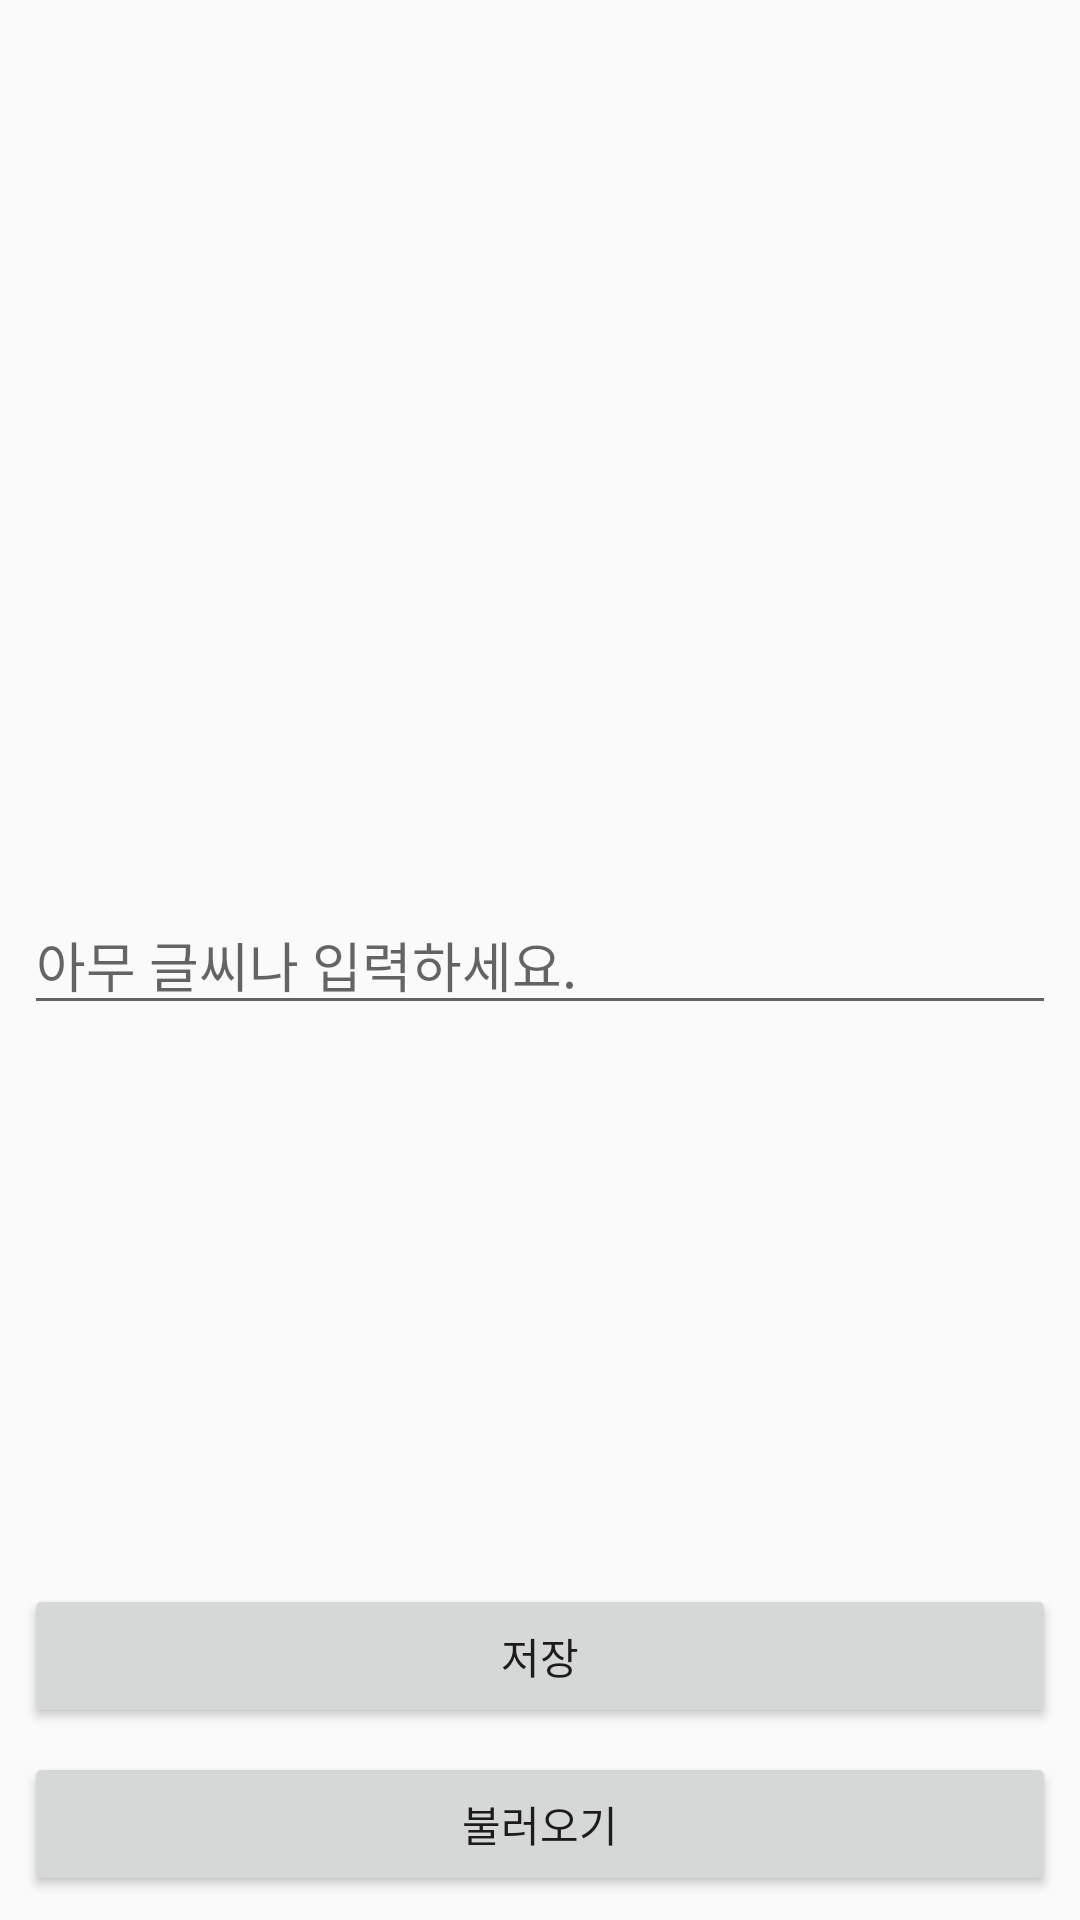

Here is an Android app screen rendered from its layout file. Give the layout XML and the strings, colors and styles it references.
<!-- AndroidManifest.xml: application theme AppTheme -->
<!-- res/layout/activity_file_ex.xml -->
<?xml version="1.0" encoding="utf-8"?>
<androidx.constraintlayout.widget.ConstraintLayout xmlns:android="http://schemas.android.com/apk/res/android"
    xmlns:app="http://schemas.android.com/apk/res-auto"
    xmlns:tools="http://schemas.android.com/tools"
    android:layout_width="match_parent"
    android:layout_height="match_parent">

    <EditText
        android:id="@+id/textField"
        android:layout_width="0dp"
        android:layout_height="wrap_content"
        android:layout_marginStart="8dp"
        android:layout_marginLeft="8dp"
        android:layout_marginTop="8dp"
        android:layout_marginEnd="8dp"
        android:layout_marginRight="8dp"
        android:layout_marginBottom="8dp"
        android:ems="10"
        android:hint="아무 글씨나 입력하세요."
        android:inputType="text"
        app:layout_constraintBottom_toBottomOf="parent"
        app:layout_constraintEnd_toEndOf="parent"
        app:layout_constraintStart_toStartOf="parent"
        app:layout_constraintTop_toTopOf="parent" />

    <Button
        android:id="@+id/loadButton"
        android:layout_width="0dp"
        android:layout_height="wrap_content"
        android:layout_marginStart="8dp"
        android:layout_marginLeft="8dp"
        android:layout_marginEnd="8dp"
        android:layout_marginRight="8dp"
        android:layout_marginBottom="8dp"
        android:text="불러오기"
        app:layout_constraintBottom_toBottomOf="parent"
        app:layout_constraintEnd_toEndOf="parent"
        app:layout_constraintStart_toStartOf="parent" />

    <Button
        android:id="@+id/saveButton"
        android:layout_width="0dp"
        android:layout_height="wrap_content"
        android:layout_marginStart="8dp"
        android:layout_marginLeft="8dp"
        android:layout_marginEnd="8dp"
        android:layout_marginRight="8dp"
        android:layout_marginBottom="8dp"
        android:text="저장"
        app:layout_constraintBottom_toTopOf="@+id/loadButton"
        app:layout_constraintEnd_toEndOf="parent"
        app:layout_constraintStart_toStartOf="parent" />
</androidx.constraintlayout.widget.ConstraintLayout>
<!-- resources referenced by this layout -->
<resources>
  <style name="AppTheme" parent="Theme.AppCompat.Light.NoActionBar">
          
          <item name="colorPrimary">@color/colorPrimary</item>
          <item name="colorPrimaryDark">@color/colorPrimaryDark</item>
          <item name="colorAccent">@color/colorAccent</item>
      </style>
  <color name="colorPrimary">#ff8448</color>
  <color name="colorPrimaryDark">#ff8448</color>
  <color name="colorAccent">#ff8448</color>
</resources>
